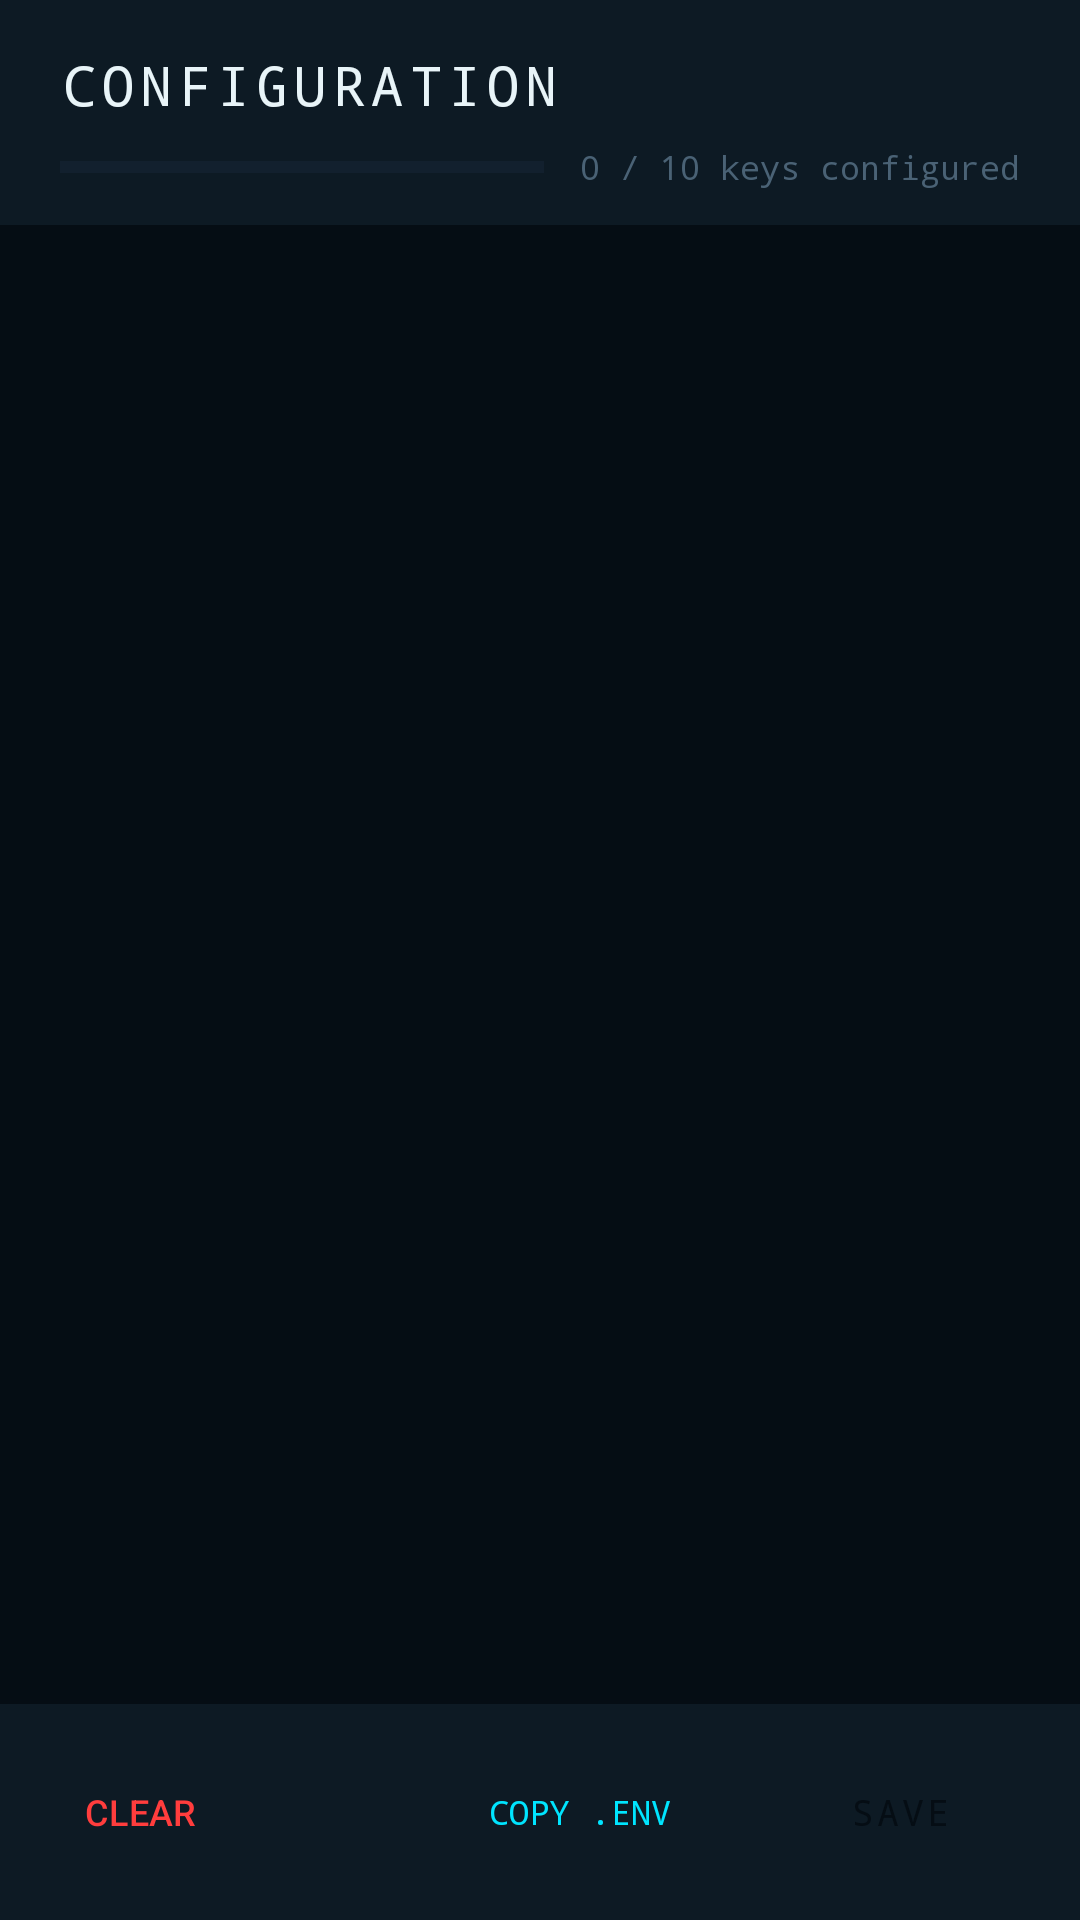

This screen was rendered from an Android layout file. Write that file and the resources it references.
<!-- AndroidManifest.xml: application theme Theme.CrucixAndroid -->
<!-- res/layout/fragment_settings.xml -->
<?xml version="1.0" encoding="utf-8"?>
<RelativeLayout
    xmlns:android="http://schemas.android.com/apk/res/android"
    xmlns:app="http://schemas.android.com/apk/res-auto"
    android:layout_width="match_parent"
    android:layout_height="match_parent"
    android:background="@color/background_dark">

    
    <LinearLayout
        android:id="@+id/settings_header"
        android:layout_width="match_parent"
        android:layout_height="wrap_content"
        android:layout_alignParentTop="true"
        android:background="@color/surface_dark"
        android:orientation="vertical"
        android:paddingHorizontal="20dp"
        android:paddingTop="16dp"
        android:paddingBottom="12dp">

        <TextView
            android:layout_width="wrap_content"
            android:layout_height="wrap_content"
            android:text="CONFIGURATION"
            android:textColor="@color/text_primary"
            android:textSize="18sp"
            android:fontFamily="monospace"
            android:letterSpacing="0.12" />

        <LinearLayout
            android:layout_width="match_parent"
            android:layout_height="wrap_content"
            android:orientation="horizontal"
            android:gravity="center_vertical"
            android:layout_marginTop="8dp">

            <ProgressBar
                android:id="@+id/progress_keys"
                style="?android:attr/progressBarStyleHorizontal"
                android:layout_width="0dp"
                android:layout_height="4dp"
                android:layout_weight="1"
                android:progressTint="@color/crucix_cyan"
                android:progressBackgroundTint="@color/surface_border"
                android:max="100"
                android:progress="0" />

            <TextView
                android:id="@+id/tv_key_count"
                android:layout_width="wrap_content"
                android:layout_height="wrap_content"
                android:text="0 / 10 keys configured"
                android:textColor="@color/text_muted"
                android:textSize="11sp"
                android:fontFamily="monospace"
                android:layout_marginStart="12dp" />

        </LinearLayout>

    </LinearLayout>

    
    <LinearLayout
        android:id="@+id/action_bar"
        android:layout_width="match_parent"
        android:layout_height="72dp"
        android:layout_alignParentBottom="true"
        android:background="@color/surface_dark"
        android:orientation="horizontal"
        android:gravity="center_vertical"
        android:paddingHorizontal="16dp"
        android:paddingVertical="12dp">

        <Button
            android:id="@+id/btn_clear_all"
            style="@style/Widget.Material3.Button.TextButton"
            android:layout_width="wrap_content"
            android:layout_height="wrap_content"
            android:text="CLEAR"
            android:textColor="@color/status_red"
            android:textSize="12sp"
            android:minWidth="0dp" />

        <Space android:layout_width="0dp" android:layout_height="1dp" android:layout_weight="1" />

        <Button
            android:id="@+id/btn_copy_env"
            style="@style/CrucixButtonOutlined"
            android:layout_width="wrap_content"
            android:layout_height="wrap_content"
            android:text="COPY .ENV"
            android:layout_marginEnd="8dp" />

        <Button
            android:id="@+id/btn_save"
            style="@style/CrucixButtonFilled"
            android:layout_width="wrap_content"
            android:layout_height="wrap_content"
            android:text="SAVE" />

    </LinearLayout>

    
    <androidx.core.widget.NestedScrollView
        android:layout_width="match_parent"
        android:layout_height="match_parent"
        android:layout_below="@id/settings_header"
        android:layout_above="@id/action_bar">

        <LinearLayout
            android:id="@+id/settings_container"
            android:layout_width="match_parent"
            android:layout_height="wrap_content"
            android:orientation="vertical"
            android:paddingHorizontal="16dp"
            android:paddingTop="8dp"
            android:paddingBottom="8dp" />

    </androidx.core.widget.NestedScrollView>

</RelativeLayout>
<!-- resources referenced by this layout -->
<resources>
  <color name="background_dark">#050d14</color>
  <color name="crucix_cyan">#00e5ff</color>
  <color name="status_red">#ff3d3d</color>
  <color name="surface_border">#1e3045</color>
  <color name="surface_dark">#0d1a24</color>
  <color name="text_muted">#4a6275</color>
  <color name="text_primary">#e8f4f8</color>
  <style name="CrucixButtonFilled" parent="Widget.Material3.Button">
          <item name="backgroundTint">@color/crucix_cyan</item>
          <item name="android:textColor">@color/background_dark</item>
          <item name="android:textSize">12sp</item>
          <item name="android:fontFamily">monospace</item>
          <item name="android:letterSpacing">0.08</item>
      </style>
  <style name="CrucixButtonOutlined" parent="Widget.Material3.Button.OutlinedButton">
          <item name="strokeColor">@color/crucix_cyan_dark</item>
          <item name="android:textColor">@color/crucix_cyan</item>
          <item name="android:textSize">11sp</item>
          <item name="android:fontFamily">monospace</item>
          <item name="rippleColor">@color/crucix_cyan_10</item>
      </style>
  <style name="Theme.CrucixAndroid" parent="Theme.Material3.Dark">
          <item name="colorPrimary">@color/crucix_cyan</item>
          <item name="colorOnPrimary">@color/background_dark</item>
          <item name="colorPrimaryContainer">@color/surface_elevated</item>
          <item name="colorOnPrimaryContainer">@color/crucix_cyan</item>
          <item name="colorSecondary">@color/crucix_teal</item>
          <item name="colorOnSecondary">@color/background_dark</item>
          <item name="colorSecondaryContainer">@color/surface_elevated</item>
          <item name="colorOnSecondaryContainer">@color/crucix_teal</item>
          <item name="colorSurface">@color/surface_dark</item>
          <item name="colorOnSurface">@color/text_primary</item>
          <item name="colorSurfaceVariant">@color/surface_elevated</item>
          <item name="colorOnSurfaceVariant">@color/text_secondary</item>
          <item name="colorError">@color/status_red</item>
          <item name="colorOnError">@color/background_dark</item>
          <item name="android:colorBackground">@color/background_dark</item>
          <item name="android:statusBarColor">@color/surface_dark</item>
          <item name="android:navigationBarColor">@color/surface_dark</item>
          <item name="windowActionBar">false</item>
          <item name="windowNoTitle">true</item>
      </style>
  <color name="crucix_cyan_dark">#00b4d8</color>
  <color name="crucix_cyan_10">#1900e5ff</color>
  <color name="surface_elevated">#132030</color>
  <color name="crucix_teal">#00bfa5</color>
  <color name="text_secondary">#8fa8b8</color>
</resources>
